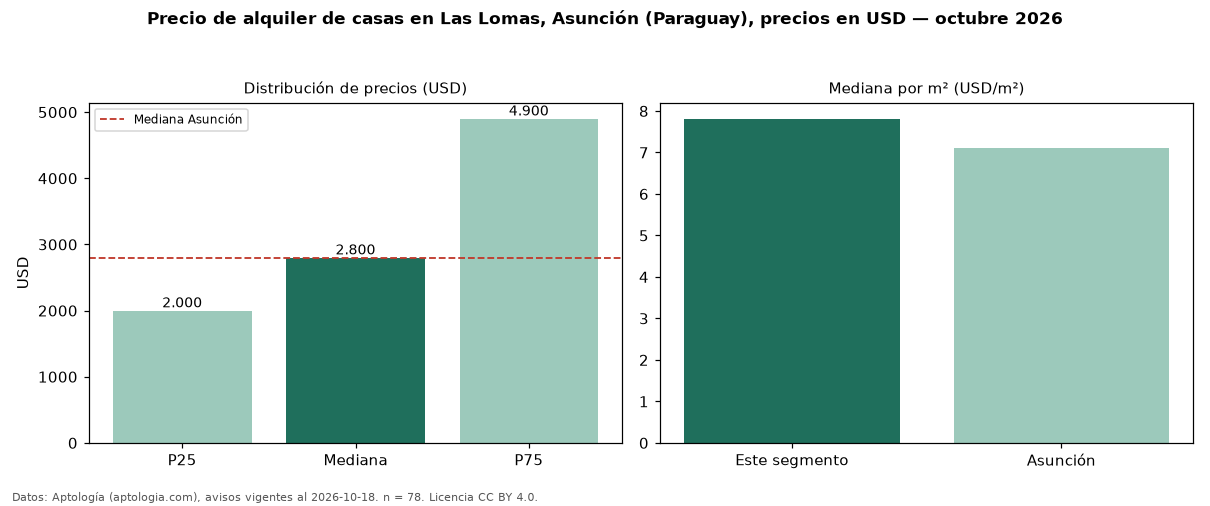

Data behind this chart, as committed beside it:
seccion, metrica, valor, moneda, n
precio, p25, 2000, USD, 78
precio, mediana, 2800, USD, 78
precio, p75, 4900, USD, 78
precio, minimo, 900.0, USD, 78
precio, maximo, 6000, USD, 78
m2, mediana_precio_m2, 7.81, USD, 71
m2, area_mediana_m2, 400.0, m2, 71
banos, mediana_banos, 3.0, , 
parqueadero, pct_con_parqueadero, 100.0, %, 58
habitaciones, 3+, 3350, USD, 68
ciudad, mediana_ciudad_referencia, 2800, USD, 
ciudad, mediana_m2_ciudad, 7.11, USD, 
fuente, fecha_datos, 2026-10-18, , 
fuente, atribucion, https://www.aptologia.com/py/alquiler/as…, , 
fuente, licencia, CC BY 4.0, , 
